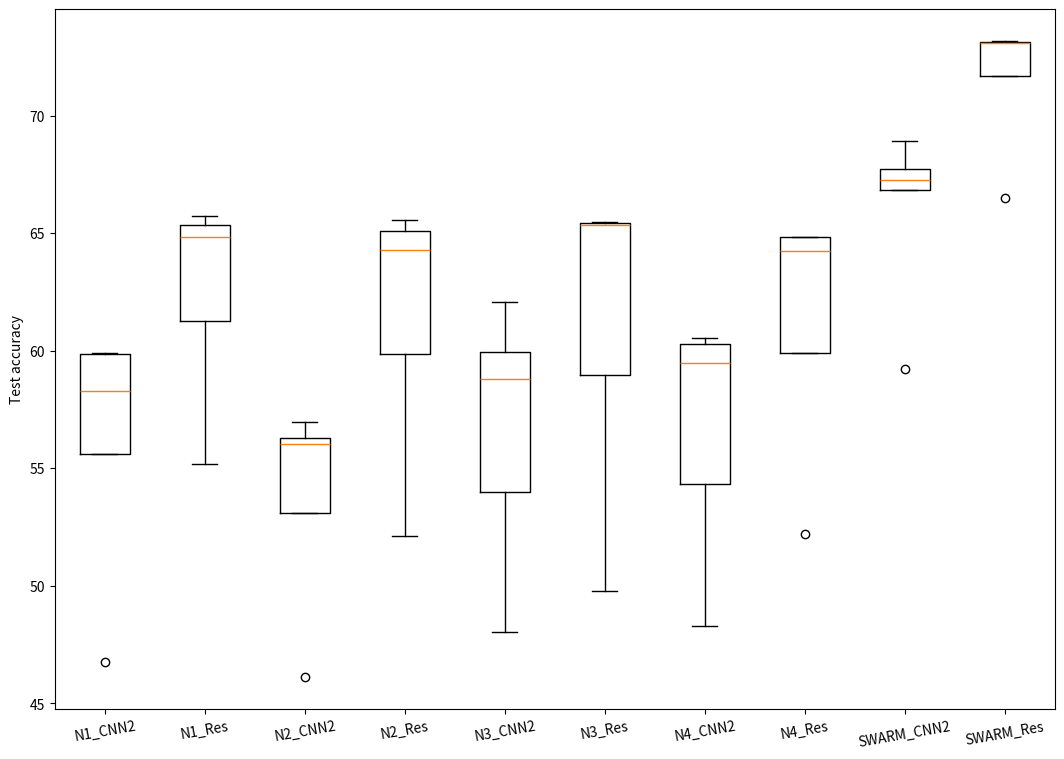

The script that saved this image:
# -*- coding: utf-8 -*-
"""
Created on Tue Aug  2 22:29:39 2022

[redacted]
"""

import matplotlib.pyplot as plt
import numpy as np
 
# Creating dataset
#np.random.seed(10)

data_cnn_node1 = [46.76, 55.59, 58.28, 59.86, 59.92]
data_resnet_node1 = [55.18, 61.25, 65.74, 64.85, 65.34]

data_cnn_node2 = [46.10, 53.11, 56.29, 56.96, 56.03]
data_resnet_node2 = [52.12, 59.87, 64.27, 65.08, 65.55]

data_cnn_node3 = [48.04, 53.97, 59.93, 58.78, 62.07]
data_resnet_node3 = [49.78, 58.97, 65.48, 65.33, 65.42]

data_cnn_node4 = [48.30, 54.33, 60.27, 59.48, 60.54]
data_resnet_node4 = [52.21, 59.92, 64.22, 64.84, 64.84]

data_cnn_swarm = [59.22, 66.85, 67.26, 67.73, 68.93]
data_resnet_swarm = [66.48,  71.70, 73.17, 73.15, 73.08]

data = [data_cnn_node1, data_resnet_node1, data_cnn_node2, data_resnet_node2, data_cnn_node3, data_resnet_node3, 
        data_cnn_node4, data_resnet_node4, data_cnn_swarm, data_resnet_swarm]
fig = plt.figure(figsize =(10, 7))
ax = fig.add_axes([0, 0, 1, 1])
bp = ax.boxplot(data)
plt.ylabel('Test accuracy')
plt.xticks([1, 2, 3, 4, 5, 6, 7, 8, 9, 10], ["N1_CNN2", "N1_Res", "N2_CNN2", "N2_Res", "N3_CNN2", "N3_Res", "N4_CNN2", "N4_Res", "SWARM_CNN2", "SWARM_Res"], rotation=10)
plt.savefig("boxplot.pdf", format="pdf", bbox_inches="tight")
plt.show()
